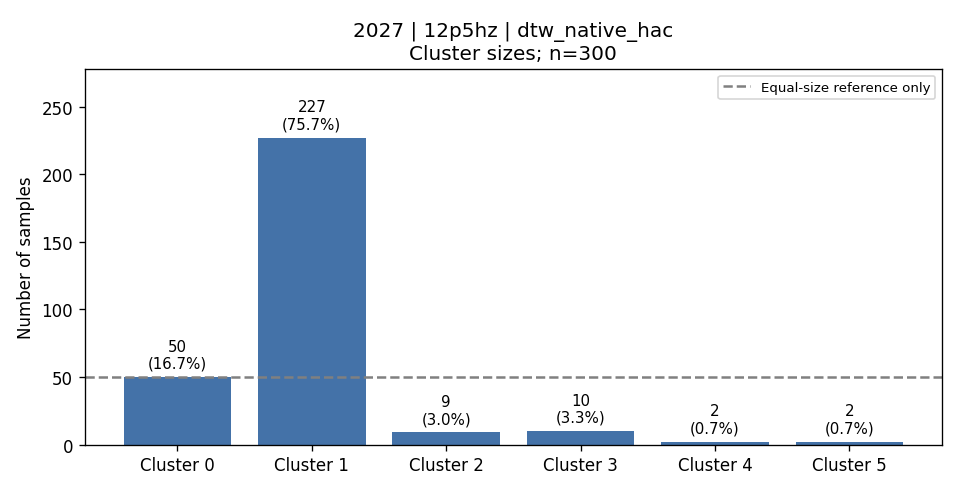

Values plotted in this chart, from the file beside it:
cluster, count, fraction, dominant_activity, dominant_activity_fraction
0, 50, 0.1667, 6, 1.0
1, 227, 0.7567, 1, 0.2203
2, 9, 0.03, 3, 1.0
3, 10, 0.03333, 3, 1.0
4, 2, 0.006667, 3, 1.0
5, 2, 0.006667, 3, 1.0
